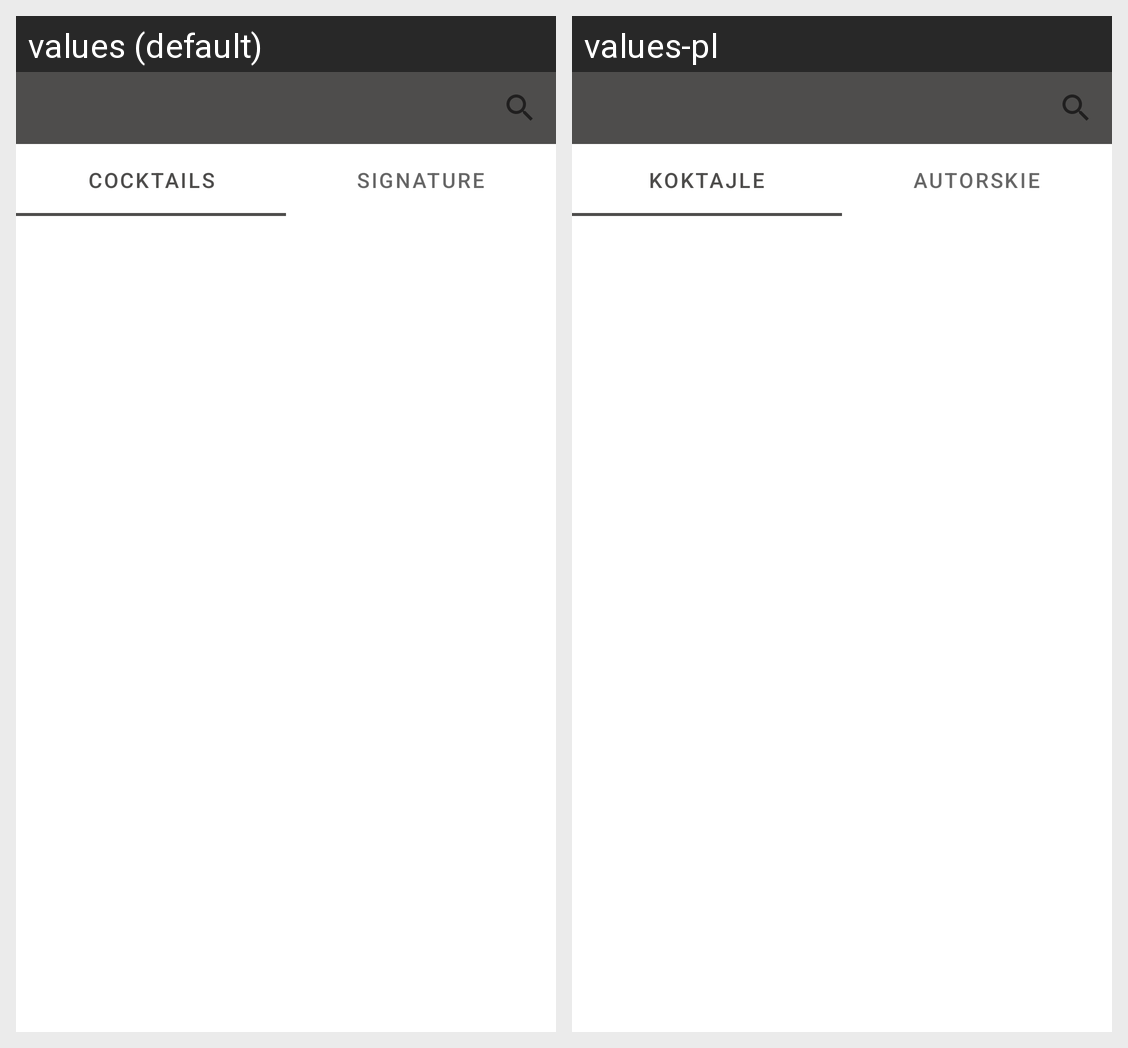

Here is an Android app screen in its default locale and in the app's own translations. Write out the translated-string differences for the strings that appear on this screen.
Android screen res/layout/activity_main.xml rendered under 2 locales, left to right: values (default), values-pl. Device: Nexus 5 (rendered at 1080×1920; each locale shown at half size, 540×960, under a caption strip naming it); theme AppTheme.
Strings drawn on this screen, with the default value and each locale's value (text and hints the layout hard-codes, and strings that could not be matched under every locale, appear in the picture but are not listed):

cocktails
  values: Cocktails
  values-pl: Koktajle

signature
  values: Signature
  values-pl: Autorskie
